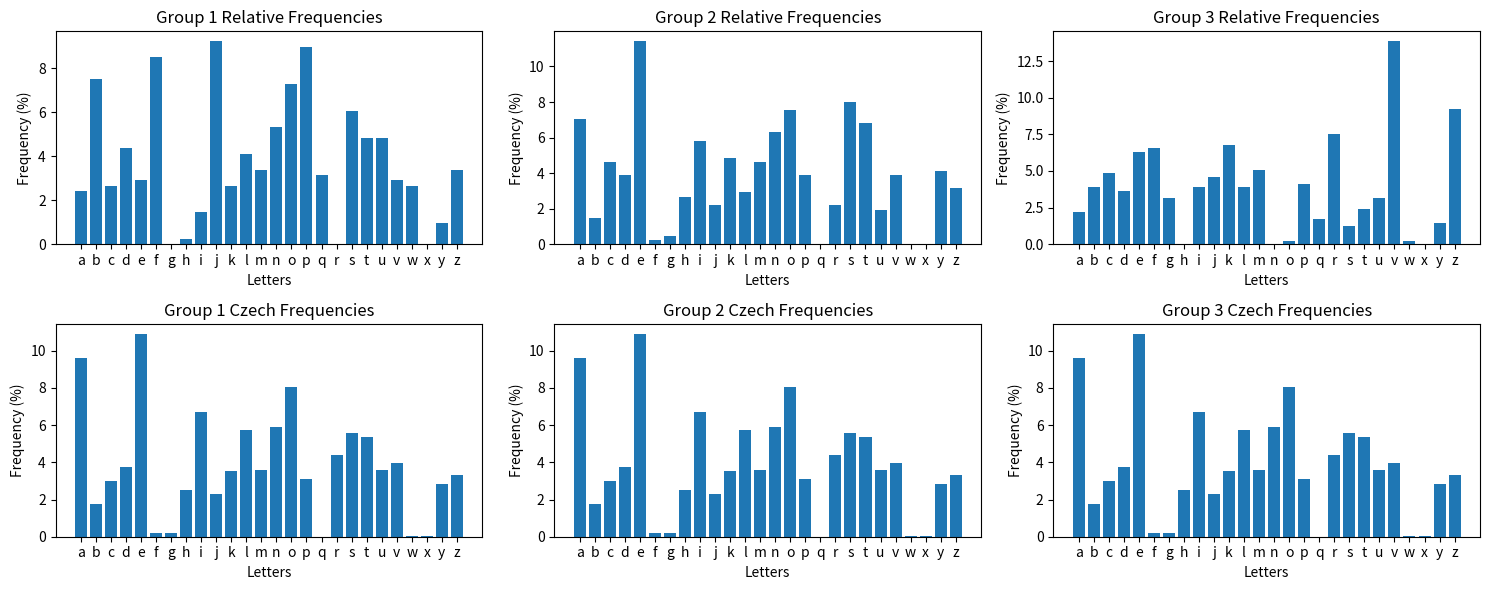

This chart was generated by the following Python code:
from collections import Counter
import matplotlib.pyplot as plt
import numpy as np
import string

ct = "dejlogmnpnnravvncvtkrsegvbcjkrkejuakwejurvenzfvippvtadpskbtepskjnrcycpjrloebskvpejcbzskbttfsbpscpvvosbbpifdkjmvyijuomblfkabpjvenraeuwolsegvbcjktfsbpscpvvosbffveeibcvoambzlkekbkvoamjcvoequijjczmekfdvkiezcvtkvttrunfttzbklmtlsygpdcfsmfujuamzjvdejlaifplclzlagbrcbmvotejdvnobsakjcbzpibvejskbtjmisfrrmnznskbtejmifzznedbpfmikjcbzmjzskfmvnzrmoqfnpnnrtvfcouoejpukfzzqocjtzdkpdhjurroayoukjhcbvfvskbtlkegseqjdvotifplclzlymscyplezmrkeujnpnzrloepdrsnpnoihaefmafdmpubpmfsomzprslrneeucvtkvsegvbcjkpoamscypllnotjvploeoejuoajvcbdrdejleifplclzlytfsbpjvaedfskszejmypsgpdrsskwidltvsagpdcfebpnfnitlytisfdirmnzdhrqocjtzdkpdhzodzlakprlkabpjvidgoafcymbtvmezodvylzesbfhfsoqwoafieeeotvfcouztztkldizodvysmpbfeyzotvsnvuufecvozlsygbtijkmzsfdeipzmjnluydttruudtvvuavloepmzdkpqaksiumejwekpvvcaelyupsbvpzoyksitftzkeuoaefjsphruszdhjuakvsmftrtnvkvptszniwjnrocejmzqrzkmpwpfsomoaejsajnpnijuakzmrwecnidblpqoujlfcymbtvmzzkitjcyqouqrrieddhleoszvplaqvjvueqqodfrefnzakfvnvsomoojumvaiefjsphruszniroeadhlesznifcymbtvmirsecbtzwnvwymbzvoegseipzuflfwaejbfiakttmjnrqrzdpfqucbczniibnvaadfskoaepskjjvelfvhfeosfnzakrbpfepivmvsedwyjqeczcyaedjvzodvyuvlocpgzdkvttfqyafcvtkfppiptzoebueizmajnpnvptpvmydaedjmdfnjjmvlocpgzdkpndcvzejkvncvtkfteumolioupbvsaujmvaigbtebckoeaceqqetoeatitizvniebsmftv"
keyLenght = 3;
maxLen = 10
key = ""
maxLen = 20

frequency_czech = [
    ("a", 9.5893),
    ("b", 1.7761),
    ("c", 2.9991),
    ("d", 3.7748),
    ("e", 10.9041),
    ("f", 0.1751),
    ("g", 0.2198),
    ("h", 2.4975),
    ("i", 6.6861),
    ("j", 2.3058),
    ("k", 3.5281),
    ("l", 5.7208),
    ("m", 3.6055),
    ("n", 5.9172),
    ("o", 8.0300),
    ("p", 3.1150),
    ("q", 0.0059),
    ("r", 4.3968),
    ("s", 5.5860),
    ("t", 5.3853),
    ("u", 3.5790),
    ("v", 3.9525),
    ("w", 0.0543),
    ("x", 0.0359),
    ("y", 2.8575),
    ("z", 3.3026)
]
#sorted_freq_czech = sorted(frequency_czech.items(), key=lambda x: x[1], reverse=True)

def get_freq(text):
    alphabet = string.ascii_lowercase
    freq = {char: 0 for char in alphabet}
    for char in text:
        if char in freq:
            freq[char] += 1
    return freq

def get_coincidence_index(text):
    total = len(text)
    freq = get_freq(text)
    index = 0
    for count in freq.values():
        index += (count * (count - 1)) / (total * (total - 1))
    #print(index)
    return index

def get_key_length(ct, maxLen):
    for i in range(2, maxLen):
        keyCoincidence = 0
        keyGroups = ['' for j in range(i)]
        for j in range(len(ct)):
            keyGroups[j%i] += ct[j]
        #print(keyGroups)
        for group in keyGroups:
            keyCoincidence += get_coincidence_index(group)
        keyCoincidence /= i
        print(i, ": ", keyCoincidence)


def relative_freq(group):
    total = len(group)
    freq = get_freq(group)
    rel_freq = {char: (count / total) * 100 for char, count in freq.items()}
    return sorted(rel_freq.items(), key=lambda x: x[0], reverse=False)

Groups = ['' for j in range(keyLenght)]
for i in range(len(ct)):
    Groups[i%keyLenght] += ct[i]
    
fig, axs = plt.subplots(2, keyLenght, figsize=(15, 2 * keyLenght))

for idx, group in enumerate(Groups):
    freqrel = relative_freq(group)
    
    print(f"Group {idx + 1}: freqrel = {freqrel}")
    print(f"Group {idx + 1}: frequency_czech = {frequency_czech}")
    
    axs[0, idx].bar([val[0] for val in freqrel], [val[1] for val in freqrel], align='center')
    axs[0, idx].set_title(f'Group {idx + 1} Relative Frequencies')
    axs[0, idx].set_xlabel('Letters')
    axs[0, idx].set_ylabel('Frequency (%)')
    
    axs[1, idx].bar([val[0] for val in frequency_czech], [val[1] for val in frequency_czech], align='center')
    axs[1, idx].set_title(f'Group {idx + 1} Czech Frequencies')
    axs[1, idx].set_xlabel('Letters')
    axs[1, idx].set_ylabel('Frequency (%)')
    
    # print(freqrel)
    # print()
    # print(sorted_freq_czech)
    # print("-------------------------------------------------")
    
plt.tight_layout()
plt.show()
# print()
# print(Groups)


# for i in range(1, len(ct)):
#         match = 0
#         ctShift = ct[-i:] + ct[:-i]
#         #print(ctShift)
#         for j in range(len(ct)):
#             if ctShift[j] == ct[j]:
#                 match += 1
#         print(i,": ",match)